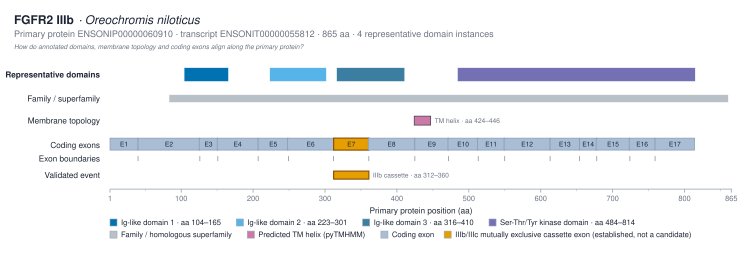

The data file committed next to this chart (first rows):
track	domain_instance_id	label	interpro_accession	instance_number	start_aa	end_aa	source
representative_domain	IPR007110:104-165	Ig-like domain 1 · aa 104–165	IPR007110	1	104	165	interproscan
representative_domain	IPR013098:223-301	Ig-like domain 2 · aa 223–301	IPR013098	1	223	301	interproscan
representative_domain	IPR013098:316-410	Ig-like domain 3 · aa 316–410	IPR013098	2	316	410	interproscan
representative_domain	IPR001245:484-814	Ser-Thr/Tyr kinase domain · aa 484–814	IPR001245	1	484	814	interproscan
family_superfamily		FGFR family fingerprint	IPR013098		83	860	interproscan
tm_region		TM			424	446	pytmhmm
